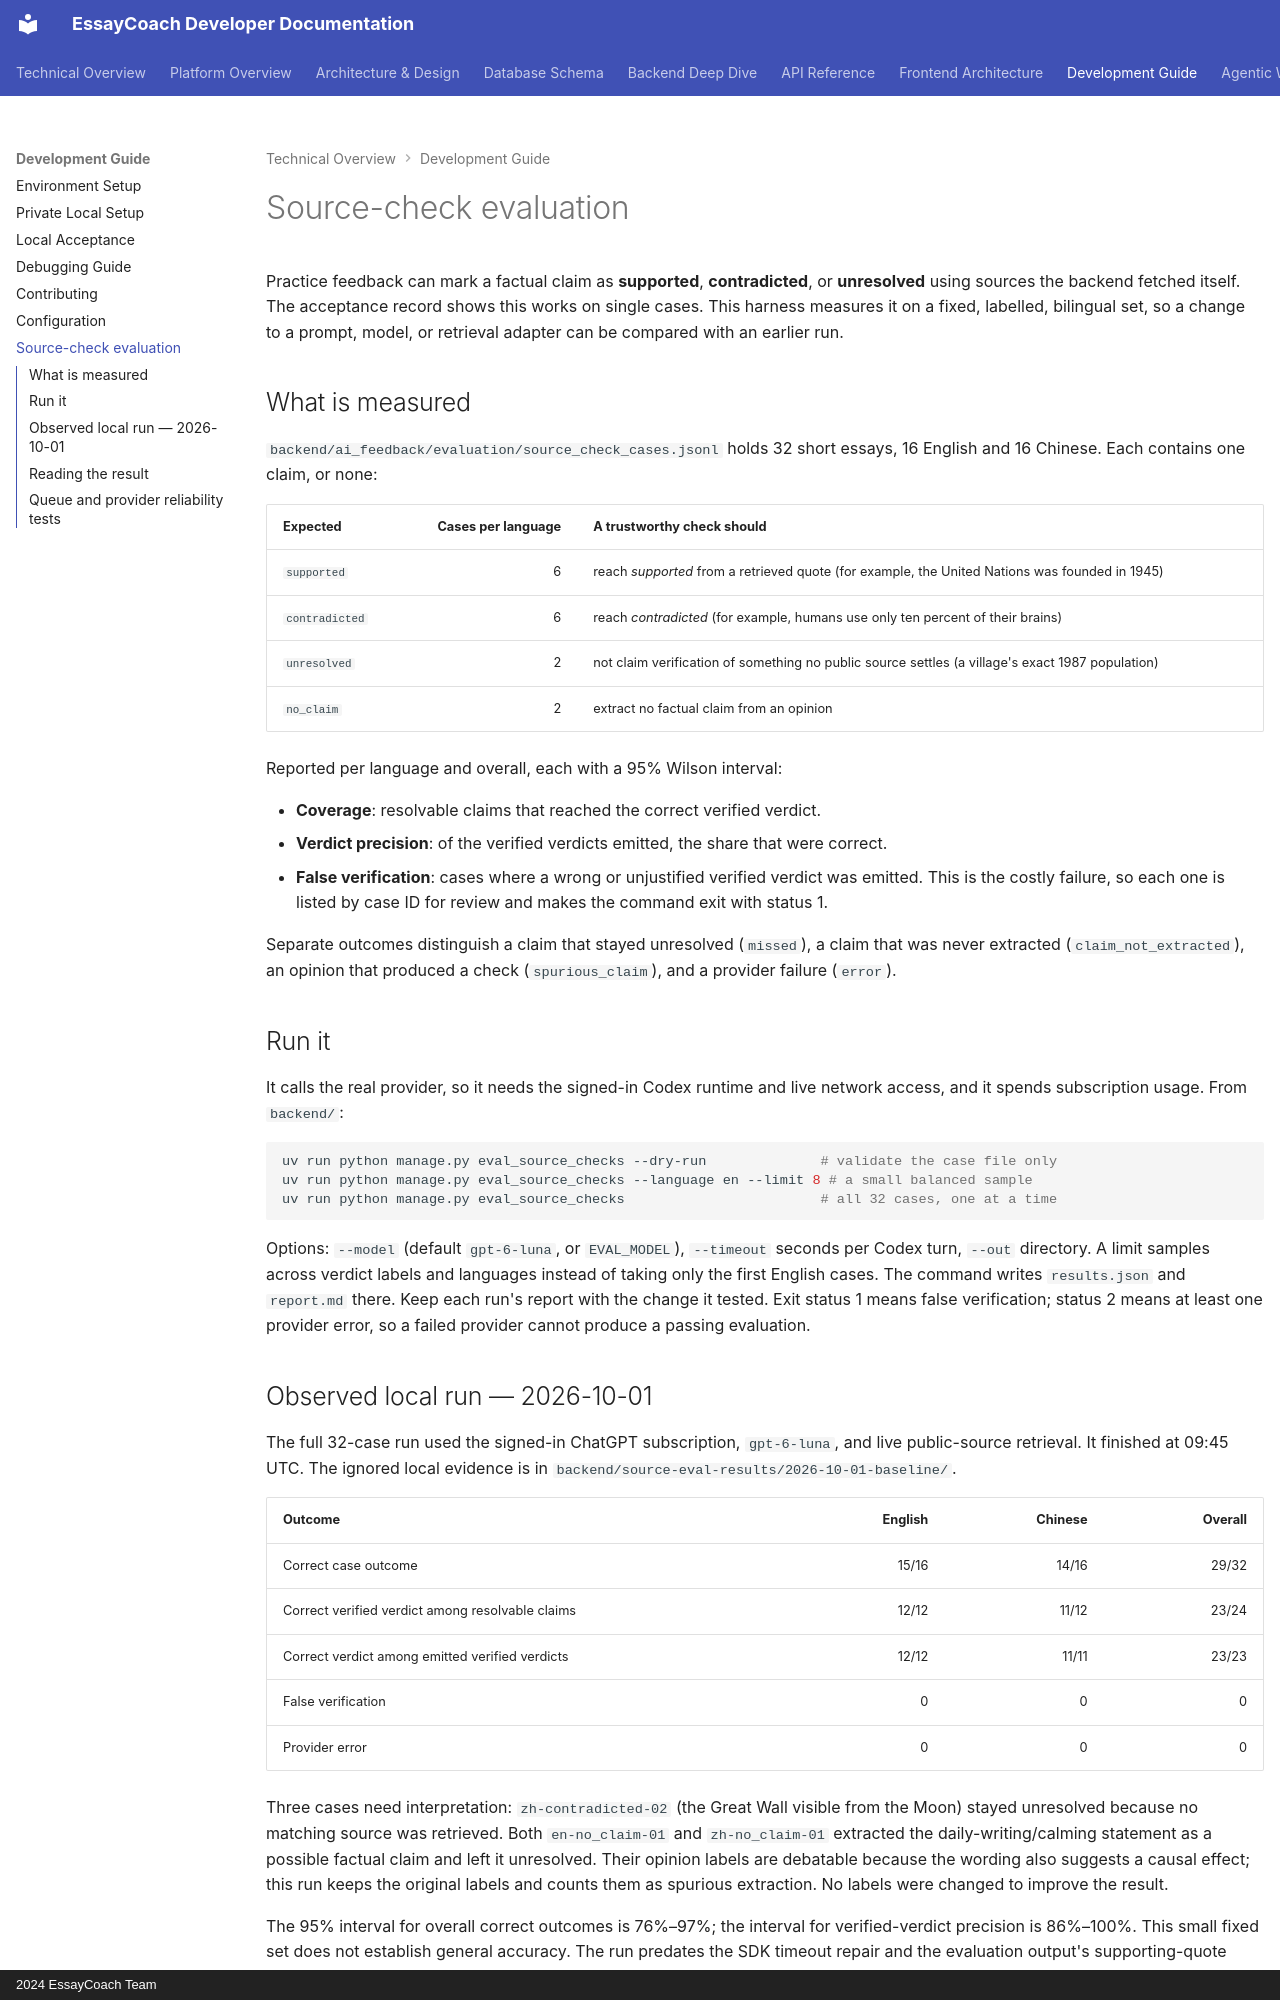

repository: Eryc123Y/EssayCoach · page: development/source-check-evaluation/index.html · generator: mkdocs · copyright: 2024 EssayCoach Team

# Source-check evaluation

Practice feedback can mark a factual claim as **supported**, **contradicted**, or **unresolved** using sources the backend fetched itself. The acceptance record shows this works on single cases. This harness measures it on a fixed, labelled, bilingual set, so a change to a prompt, model, or retrieval adapter can be compared with an earlier run.

## What is measured

`backend/ai_feedback/evaluation/source_check_cases.jsonl` holds 32 short essays, 16 English and 16 Chinese. Each contains one claim, or none:

| Expected | Cases per language | A trustworthy check should |
| --- | ---: | --- |
| `supported` | 6 | reach *supported* from a retrieved quote (for example, the United Nations was founded in 1945) |
| `contradicted` | 6 | reach *contradicted* (for example, humans use only ten percent of their brains) |
| `unresolved` | 2 | not claim verification of something no public source settles (a village's exact 1987 population) |
| `no_claim` | 2 | extract no factual claim from an opinion |

Reported per language and overall, each with a 95% Wilson interval:

- **Coverage**: resolvable claims that reached the correct verified verdict.
- **Verdict precision**: of the verified verdicts emitted, the share that were correct.
- **False verification**: cases where a wrong or unjustified verified verdict was emitted. This is the costly failure, so each one is listed by case ID for review and makes the command exit with status 1.

Separate outcomes distinguish a claim that stayed unresolved (`missed`), a claim that was never extracted (`claim_not_extracted`), an opinion that produced a check (`spurious_claim`), and a provider failure (`error`).

## Run it

It calls the real provider, so it needs the signed-in Codex runtime and live network access, and it spends subscription usage. From `backend/`:

```bash
uv run python manage.py eval_source_checks --dry-run              # validate the case file only
uv run python manage.py eval_source_checks --language en --limit 8 # a small balanced sample
uv run python manage.py eval_source_checks                        # all 32 cases, one at a time
```

Options: `--model` (default `gpt-6-luna`, or `EVAL_MODEL`), `--timeout` seconds per Codex turn, `--out` directory. A limit samples across verdict labels and languages instead of taking only the first English cases. The command writes `results.json` and `report.md` there. Keep each run's report with the change it tested. Exit status 1 means false verification; status 2 means at least one provider error, so a failed provider cannot produce a passing evaluation.

## Observed local run — 2026-10-01

The full 32-case run used the signed-in ChatGPT subscription, `gpt-6-luna`, and live public-source retrieval. It finished at 09:45 UTC. The ignored local evidence is in `backend/source-eval-results/2026-10-01-baseline/`.

| Outcome | English | Chinese | Overall |
| --- | ---: | ---: | ---: |
| Correct case outcome | 15/16 | 14/16 | 29/32 |
| Correct verified verdict among resolvable claims | 12/12 | 11/12 | 23/24 |
| Correct verdict among emitted verified verdicts | 12/12 | 11/11 | 23/23 |
| False verification | 0 | 0 | 0 |
| Provider error | 0 | 0 | 0 |

Three cases need interpretation: `zh-contradicted-02` (the Great Wall visible from the Moon) stayed unresolved because no matching source was retrieved. Both `en-no_claim-01` and `zh-no_claim-01` extracted the daily-writing/calming statement as a possible factual claim and left it unresolved. Their opinion labels are debatable because the wording also suggests a causal effect; this run keeps the original labels and counts them as spurious extraction. No labels were changed to improve the result.

The 95% interval for overall correct outcomes is 76%–97%; the interval for verified-verdict precision is 86%–100%. This small fixed set does not establish general accuracy. The run predates the SDK timeout repair and the evaluation output's supporting-quote fields; the separate persisted bilingual workflow run records matching quotes and retrieval times, while future evaluation reports retain them directly.
